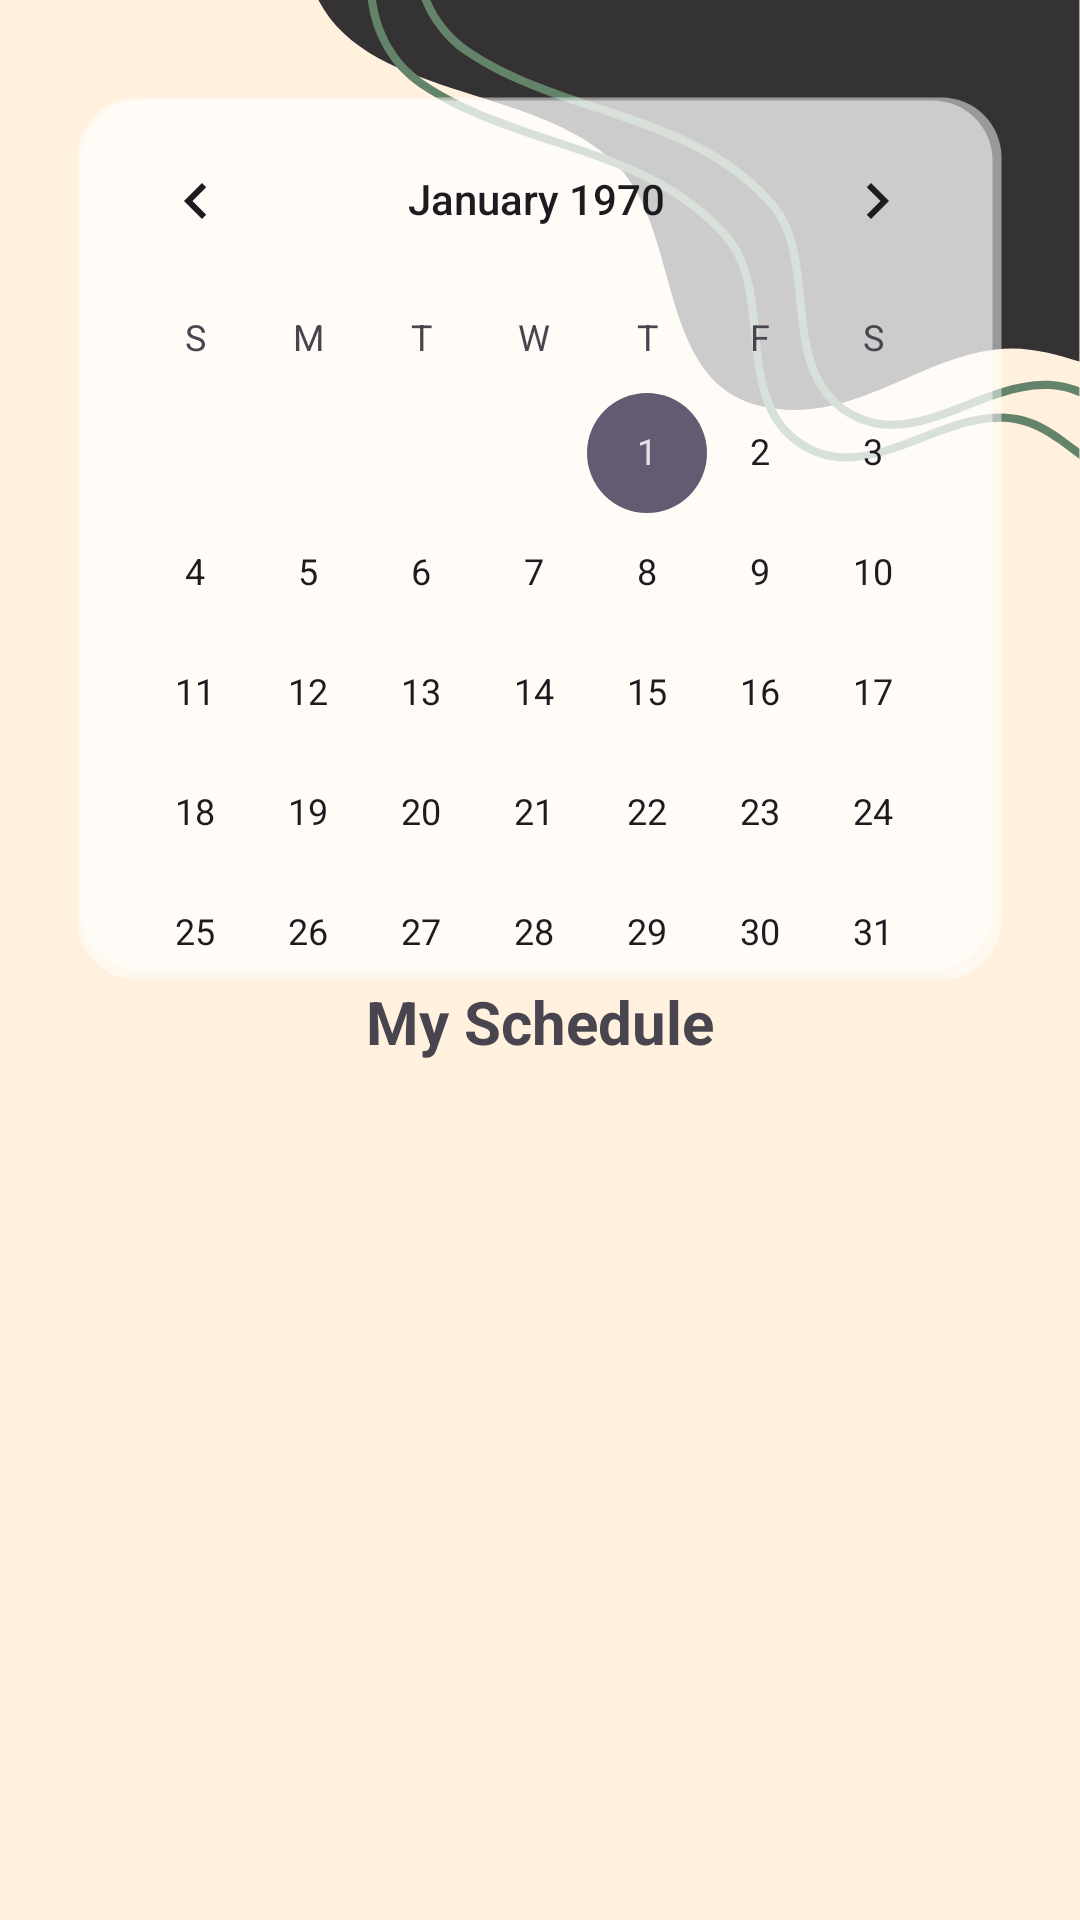

Android layout source for this screen:
<!-- AndroidManifest.xml: application theme Theme.MAD_app -->
<!-- res/layout/activity_my_schedule.xml -->
<?xml version="1.0" encoding="utf-8"?>
<LinearLayout xmlns:android="http://schemas.android.com/apk/res/android"
    xmlns:app="http://schemas.android.com/apk/res-auto"
    xmlns:tools="http://schemas.android.com/tools"
    android:layout_width="match_parent"
    android:layout_height="match_parent"
    android:orientation="vertical"
    android:padding="16dp"
    tools:context=".MyScheduleActivity"
    android:background="@drawable/w2">

    <android.widget.CalendarView
        android:id="@+id/calendar_view"
        android:layout_width="309dp"
        android:layout_height="295dp"
        android:layout_gravity="center"
        android:layout_marginTop="16dp"
        android:background="@drawable/tv_rcorner" />

    <TextView
        android:id="@+id/tv_title"
        android:layout_width="wrap_content"
        android:layout_height="wrap_content"
        android:text="My Schedule"
        android:textSize="20sp"
        android:textStyle="bold"
        android:layout_gravity="center_horizontal"
        android:paddingBottom="16dp" />

    <androidx.recyclerview.widget.RecyclerView
        android:id="@+id/recycler_view_schedule"
        android:layout_width="match_parent"
        android:layout_height="match_parent"
        android:clipToPadding="false"
        android:padding="16dp"/>

</LinearLayout>
<!-- resources referenced by this layout -->
<resources>
  <!-- drawable tv_rcorner (drawable) -->
  <?xml version="1.0" encoding="utf-8"?>
      <shape xmlns:android="http://schemas.android.com/apk/res/android" >
          <stroke
              android:width="1dp"
              android:color="@android:color/transparent"
              />
  
          <solid android:color="#80ffffff" />
  
          <padding
              android:left="1dp"
              android:right="1dp"
              android:bottom="1dp"
              android:top="1dp" />
  
          <corners android:radius="20dp" />
      </shape>
  <!-- drawable w2: png bitmap (drawable, 42485 bytes) -->
  <style name="Theme.MAD_app" parent="Base.Theme.MAD_app" />
  <style name="Base.Theme.MAD_app" parent="Theme.Material3.DayNight.NoActionBar">
          <item name="background">@color/black_kim</item>
          
          
      </style>
  <color name="black_kim">#242424</color>
</resources>
